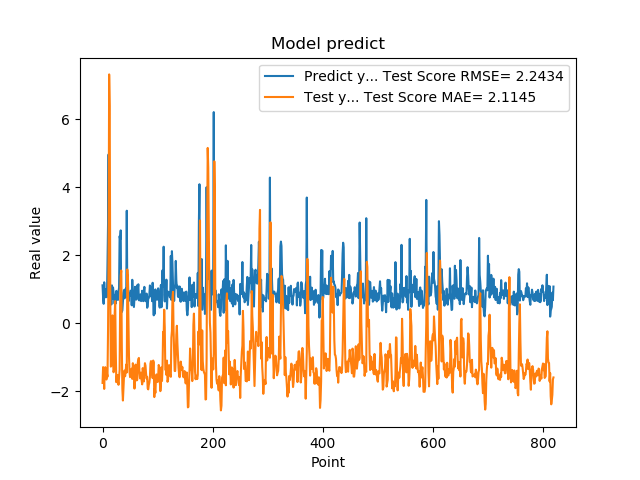

The table this chart was drawn from, first rows:
1.111775994300842507e+00, -1.757351505873750996e+00
7.566530108451843262e-01, -1.292900917794162385e+00
5.684260129928588867e-01, -1.523607781355486024e+00
1.201630949974060059e+00, -1.933796670705746346e+00
8.802530169486999512e-01, -1.379692582830845282e+00
8.531429767608642578e-01, -1.295259520615177573e+00
7.591750025749206543e-01, -1.444383989824422398e+00
1.005007982254028320e+00, -1.657557952837852788e+00
7.687720060348510742e-01, -1.482509938915753667e+00
1.740013241767883301e+00, -1.576043716607915979e+00
2.913533687591552734e+00, -1.841642529827863528e-01
4.963075160980224609e+00, 1.988562914875306342e+00
1.471215128898620605e+00, 7.315029598327766003e+00
1.000648975372314453e+00, 6.384252215701045508e+00
8.220189809799194336e-01, 9.242587932100617687e-01
9.362199902534482643e-01, -1.278376038593697084e+00
5.486897230148315430e-01, -1.248960839488375330e+00
1.111255049705505371e+00, -7.108077571419940677e-01
7.148039937019348145e-01, 2.281070187793060033e-01
1.052167057991027832e+00, -1.114799144423603838e+00
8.955980539321898304e-01, -1.443996238530952825e+00
7.769405245780944824e-01, -1.361043227894812579e+00
5.699509978294372559e-01, 2.639355977591888447e-01
8.244060277938842773e-01, 6.492599186869849603e-01
5.800840258598327637e-01, -8.154338734890752560e-01
9.488009810447691761e-01, -1.736020394756760066e+00
7.918390035629272461e-01, -1.552541434377819662e+00
6.937990188598632812e-01, -1.521858177138287527e+00
6.834830045700073242e-01, -1.702796749761023243e+00
9.433320164680479847e-01, -1.812457892899560274e+00
1.032713770866394043e+00, -1.596247881435358451e+00
2.556216001510620117e+00, -1.380952097089243713e+00
2.464895963668823242e+00, 5.908243277358256051e-01
2.728049993515014204e+00, 1.396716641909771406e+00
3.558506965637206476e-01, 1.547523592784677993e+00
3.262020051479339600e-01, -6.681753590687288247e-01
3.781589865684509277e-01, -1.939489427965590762e+00
6.306380033493041992e-01, -2.275144811113788634e+00
8.854129910469055176e-01, -1.903757432108235559e+00
9.743152856826782227e-01, -1.550863410161936518e+00
7.307389974594116211e-01, -1.392905973114793916e+00
9.521890282630921520e-01, -1.562476233674286341e+00
1.011654973030090332e+00, -1.408324442326573278e+00
7.643579840660095215e-01, -1.216976124311073493e+00
3.306220054626464844e+00, -1.450339162160077633e+00
7.543110251426696777e-01, 1.578950487581658457e+00
1.409499049186706321e+00, 1.204514707010151398e+00
6.401469707489013672e-01, 7.525751648390333060e-02
8.640019893646240234e-01, -9.690559367053316331e-01
8.469420075416564941e-01, -1.428819334239387340e+00
7.976629734039306641e-01, -1.587494745289784959e+00
9.555831551551821068e-01, -1.565410580592764278e+00
9.546210169792175293e-01, -1.372833639968858321e+00
5.251880288124084473e-01, -1.336323720200568443e+00
1.275226235389709695e+00, -1.639456236515505649e+00
8.355640172958374023e-01, -1.177439152336488437e+00
7.640249729156494141e-01, -1.318654359873007831e+00
4.752210080623626154e-01, -1.562899313610450536e+00
7.414129972457885742e-01, -1.924226481982457715e+00
1.069700956344604492e+00, -1.688332700029310462e+00
7.892770171165466309e-01, -1.218929603236116543e+00
... 759 more rows
